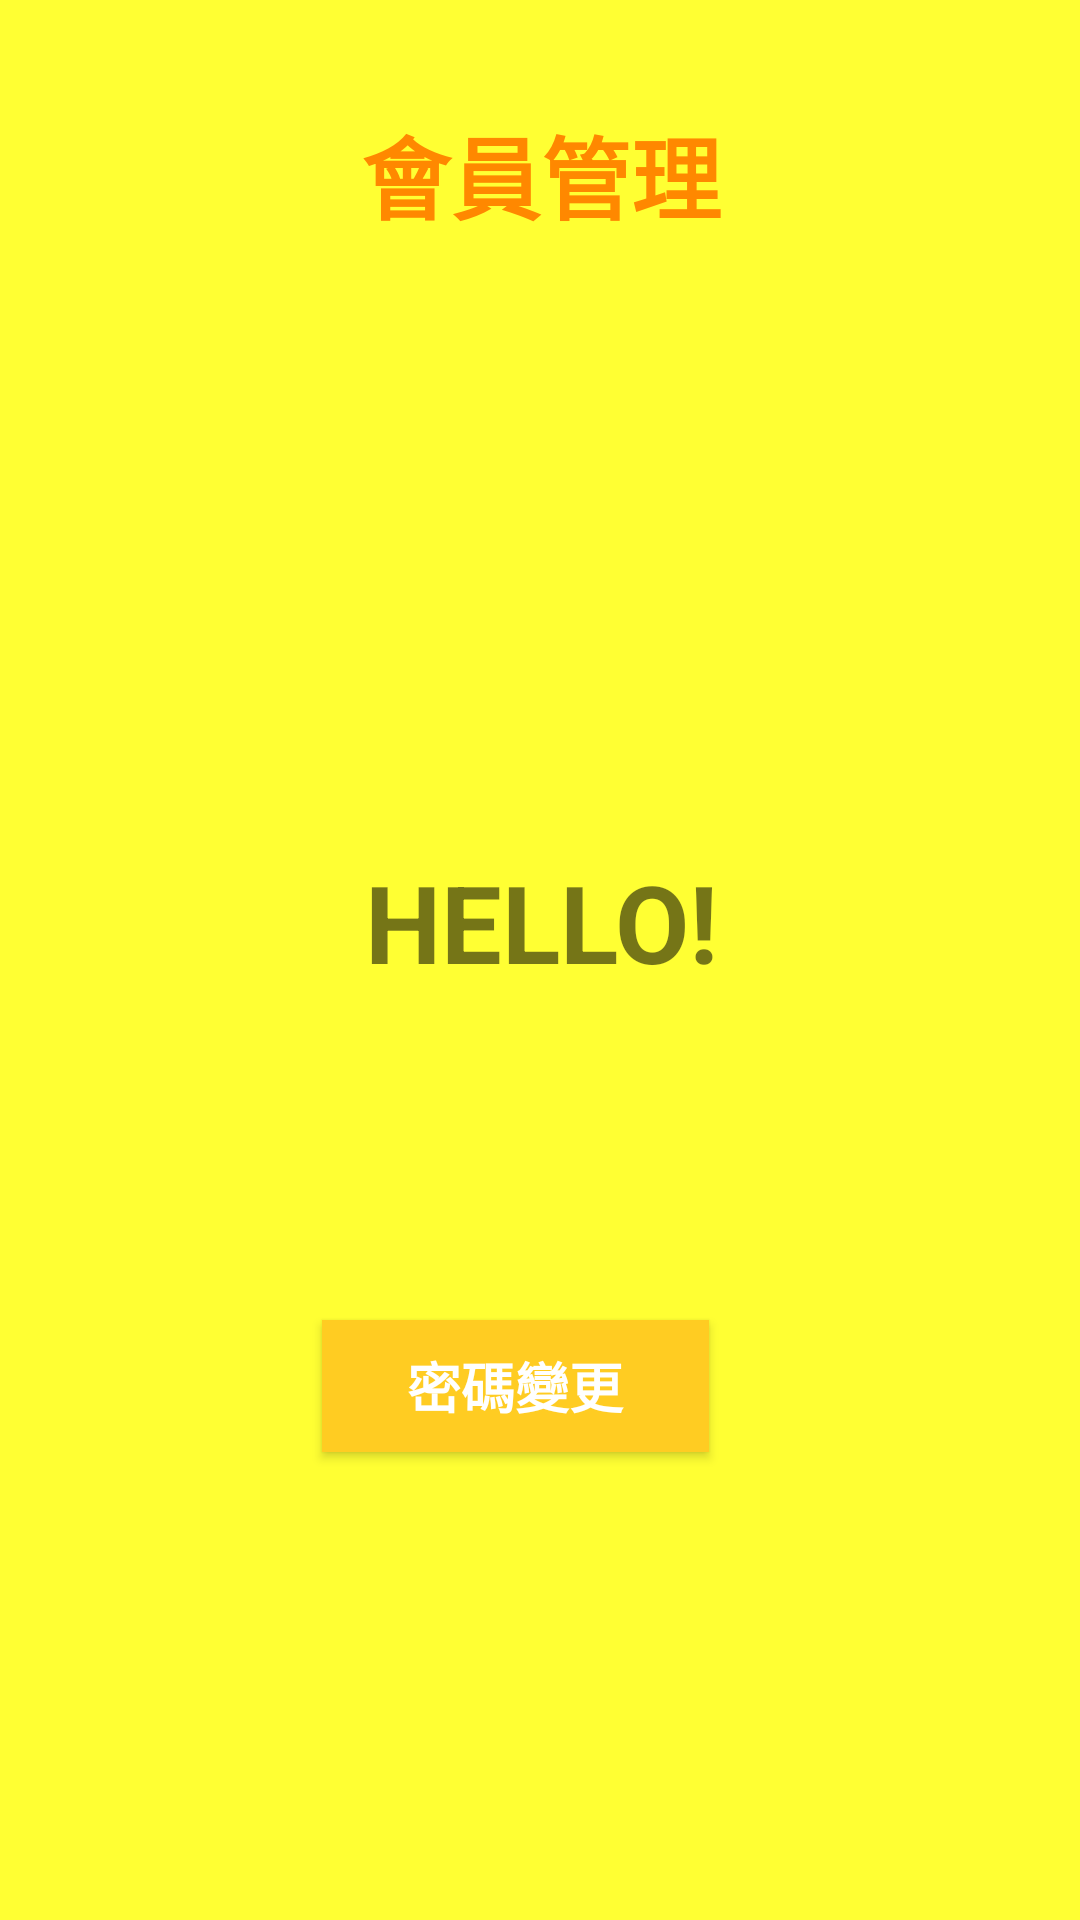

Android layout source for this screen:
<!-- AndroidManifest.xml: application theme dindong -->
<!-- res/layout/activity_center.xml -->
<?xml version="1.0" encoding="utf-8"?>
<android.support.constraint.ConstraintLayout xmlns:android="http://schemas.android.com/apk/res/android"
    xmlns:app="http://schemas.android.com/apk/res-auto"
    xmlns:tools="http://schemas.android.com/tools"
    android:layout_width="match_parent"
    android:layout_height="match_parent"
    tools:context=".center">

    <Button
        android:id="@+id/btn_changepw"
        android:layout_width="129dp"
        android:layout_height="44dp"
        android:layout_marginStart="136dp"
        android:layout_marginTop="8dp"
        android:layout_marginEnd="136dp"
        android:layout_marginBottom="156dp"
        android:background="@color/colorPrimary"
        android:text="密碼變更"
        android:textColor="@android:color/background_light"
        android:textSize="18sp"
        android:textStyle="bold"
        app:layout_constraintBottom_toBottomOf="parent"
        app:layout_constraintEnd_toEndOf="parent"
        app:layout_constraintHorizontal_bias="0.705"
        app:layout_constraintStart_toStartOf="parent"
        app:layout_constraintTop_toTopOf="parent"
        app:layout_constraintVertical_bias="1.0" />

    <TextView
        android:id="@+id/user_account"
        android:layout_width="wrap_content"
        android:layout_height="wrap_content"
        android:layout_marginStart="156dp"
        android:layout_marginTop="36dp"
        android:layout_marginEnd="157dp"
        android:layout_marginBottom="8dp"
        android:text="會員管理"
        android:textColor="@color/colorPrimaryDark"
        android:textSize="30sp"
        android:textStyle="bold"
        app:layout_constraintBottom_toTopOf="@+id/btn_changepw"
        app:layout_constraintEnd_toEndOf="parent"
        app:layout_constraintHorizontal_bias="0.49"
        app:layout_constraintStart_toStartOf="parent"
        app:layout_constraintTop_toTopOf="parent"
        app:layout_constraintVertical_bias="0.0" />

    <TextView
        android:id="@+id/textView8"
        android:layout_width="137dp"
        android:layout_height="56dp"
        android:layout_marginStart="8dp"
        android:layout_marginTop="8dp"
        android:layout_marginEnd="8dp"
        android:layout_marginBottom="8dp"
        android:text="HELLO!"
        android:textAlignment="center"
        android:textSize="36sp"
        android:textStyle="bold"
        app:layout_constraintBottom_toTopOf="@+id/btn_changepw"
        app:layout_constraintEnd_toEndOf="parent"
        app:layout_constraintHorizontal_bias="0.502"
        app:layout_constraintStart_toStartOf="parent"
        app:layout_constraintTop_toBottomOf="@+id/textView30"
        app:layout_constraintVertical_bias="0.516" />

    <TextView
        android:id="@+id/textView30"
        android:layout_width="140dp"
        android:layout_height="52dp"
        android:layout_marginStart="8dp"
        android:layout_marginTop="44dp"
        android:layout_marginEnd="8dp"
        android:textSize="30sp"
        android:textStyle="bold"
        app:layout_constraintEnd_toEndOf="parent"
        app:layout_constraintStart_toStartOf="parent"
        app:layout_constraintTop_toBottomOf="@+id/user_account" />
</android.support.constraint.ConstraintLayout>
<!-- resources referenced by this layout -->
<resources>
  <color name="colorPrimary">#ffcc22</color>
  <color name="colorPrimaryDark">#ff8800</color>
  <style name="dindong" parent="AppTheme">
          <item name="android:colorBackground">@color/background_material_light</item>
      </style>
  <style name="AppTheme" parent="Theme.AppCompat.Light.DarkActionBar">
          
          <item name="colorPrimary">@color/colorPrimary</item>
          <item name="colorPrimaryDark">@color/colorPrimaryDark</item>
          <item name="colorAccent">@color/colorAccent</item>
          <item name="android:colorBackground">@color/background_material_light</item>
      </style>
  <color name="background_material_light">#FFFF33</color>
  <color name="colorAccent">#ffbb00</color>
</resources>
